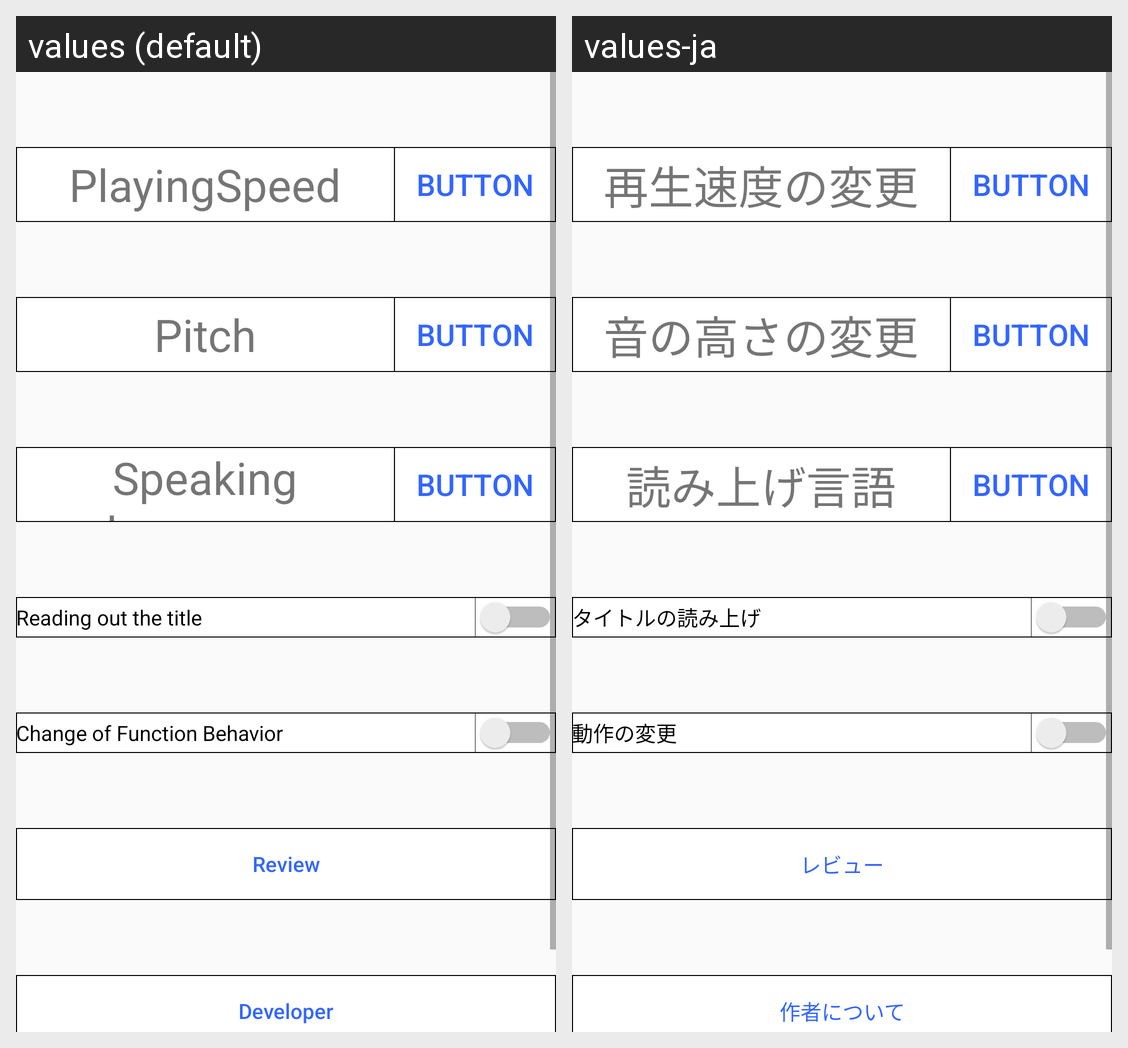

For this localized Android screen grid, give each drawn string resource with its value in every locale shown.
Android screen res/layout/fragment_setting.xml rendered under 2 locales, left to right: values (default), values-ja. Device: Nexus 5 (rendered at 1080×1920; each locale shown at half size, 540×960, under a caption strip naming it); theme AppTheme.
Strings drawn on this screen, with the default value and each locale's value (text and hints the layout hard-codes, and strings that could not be matched under every locale, appear in the picture but are not listed):

change_speed
  values: PlayingSpeed
  values-ja: 再生速度の変更

change_pitch
  values: Pitch
  values-ja: 音の高さの変更

change_language
  values: Speaking Language
  values-ja: 読み上げ言語

isTitleSpeaking
  values: Reading out the title
  values-ja: タイトルの読み上げ

buttonMode
  values: Change of Function Behavior
  values-ja: 動作の変更

review_text
  values: Review
  values-ja: レビュー

author
  values: Developer
  values-ja: 作者について
